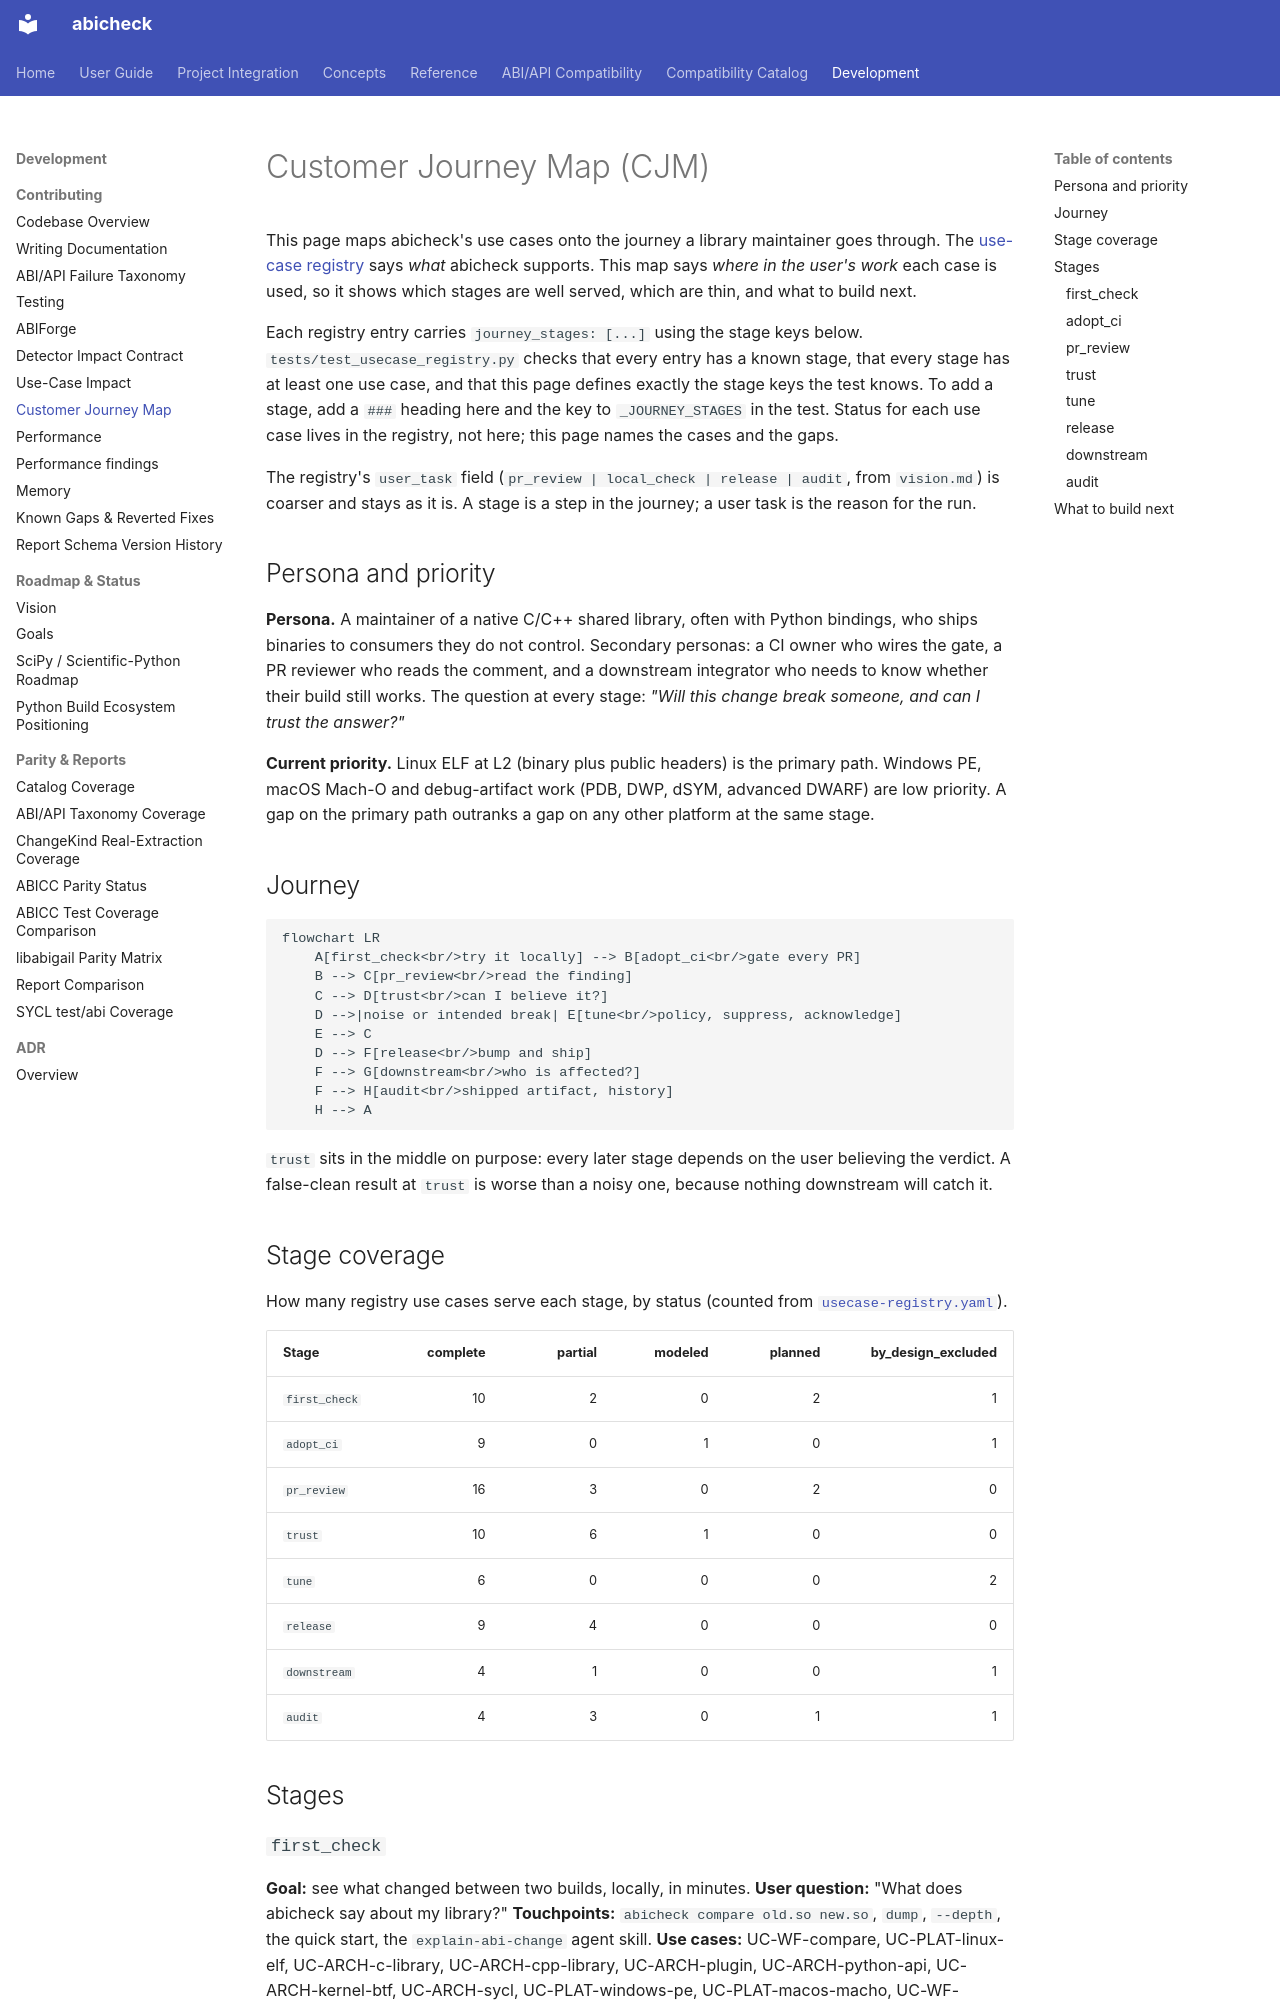

repository: abicheck/abicheck · page: contribute/cjm/index.html · generator: mkdocs

---
doc_type: contributor
audience:
  - contributor
level: intermediate
depends_on:
  - docs/contribute/usecase-registry.yaml
lifecycle: active
generated: false
---

# Customer Journey Map (CJM)

This page maps abicheck's use cases onto the journey a library maintainer goes
through. The [use-case registry](usecase-registry.yaml) says *what* abicheck
supports. This map says *where in the user's work* each case is used, so it
shows which stages are well served, which are thin, and what to build next.

Each registry entry carries `journey_stages: [...]` using the stage keys below.
`tests/test_usecase_registry.py` checks that every entry has a known stage,
that every stage has at least one use case, and that this page defines exactly
the stage keys the test knows. To add a stage, add a `###` heading here and the
key to `_JOURNEY_STAGES` in the test. Status for each use case lives in the
registry, not here; this page names the cases and the gaps.

The registry's `user_task` field (`pr_review | local_check | release | audit`,
from `vision.md`) is coarser and stays as it is. A stage is a step in the
journey; a user task is the reason for the run.

## Persona and priority

**Persona.** A maintainer of a native C/C++ shared library, often with Python
bindings, who ships binaries to consumers they do not control. Secondary
personas: a CI owner who wires the gate, a PR reviewer who reads the comment,
and a downstream integrator who needs to know whether their build still works.
The question at every stage: *"Will this change break someone, and can I
trust the answer?"*

**Current priority.** Linux ELF at L2 (binary plus public headers) is the
primary path. Windows PE, macOS Mach-O and debug-artifact work (PDB, DWP,
dSYM, advanced DWARF) are low priority. A gap on the primary path outranks a
gap on any other platform at the same stage.

## Journey

```mermaid
flowchart LR
    A[first_check<br/>try it locally] --> B[adopt_ci<br/>gate every PR]
    B --> C[pr_review<br/>read the finding]
    C --> D[trust<br/>can I believe it?]
    D -->|noise or intended break| E[tune<br/>policy, suppress, acknowledge]
    E --> C
    D --> F[release<br/>bump and ship]
    F --> G[downstream<br/>who is affected?]
    F --> H[audit<br/>shipped artifact, history]
    H --> A
```

`trust` sits in the middle on purpose: every later stage depends on the
user believing the verdict. A false-clean result at `trust` is worse than a
noisy one, because nothing downstream will catch it.

## Stage coverage

How many registry use cases serve each stage, by status (counted from
[`usecase-registry.yaml`](usecase-registry.yaml)).

<!-- BEGIN GENERATED: cjm-stage-table -->
<!-- The table in this section is GENERATED by scripts/gen_cjm_stage_table.py from docs/contribute/usecase-registry.yaml — do not edit by hand. Run `python scripts/gen_cjm_stage_table.py` to regenerate. -->

| Stage | complete | partial | modeled | planned | by_design_excluded |
|---|---:|---:|---:|---:|---:|
| `first_check` | 10 | 2 | 0 | 2 | 1 |
| `adopt_ci` | 9 | 0 | 1 | 0 | 1 |
| `pr_review` | 16 | 3 | 0 | 2 | 0 |
| `trust` | 10 | 6 | 1 | 0 | 0 |
| `tune` | 6 | 0 | 0 | 0 | 2 |
| `release` | 9 | 4 | 0 | 0 | 0 |
| `downstream` | 4 | 1 | 0 | 0 | 1 |
| `audit` | 4 | 3 | 0 | 1 | 1 |

<!-- END GENERATED: cjm-stage-table -->

## Stages

### `first_check`

**Goal:** see what changed between two builds, locally, in minutes.
**User question:** "What does abicheck say about my library?"
**Touchpoints:** `abicheck compare old.so new.so`, `dump`, `--depth`, the
quick start, the `explain-abi-change` agent skill.
**Use cases:** UC-WF-compare, UC-PLAT-linux-elf, UC-ARCH-c-library,
UC-ARCH-cpp-library, UC-ARCH-plugin, UC-ARCH-python-api, UC-ARCH-kernel-btf,
UC-ARCH-sycl, UC-PLAT-windows-pe, UC-PLAT-macos-macho, UC-WF-oneshot-deep,
UC-ARCH-header-only, UC-ARCH-cython-api, UC-ARCH-static-lib, UC-WF-mcp.
**Friction:**
- Header-only libraries have no first-class path (G4, G45, vision
  workstream F).
- The one-shot deep compare still needs both sides dumped by hand (G21).
- Static archives are an audit-only operand: `compare --no-baseline LIB.a -H
  include/` reads the archive's symbol index (ADR-086), but two-sided archive
  compare and every other command still reject archives (G8).
